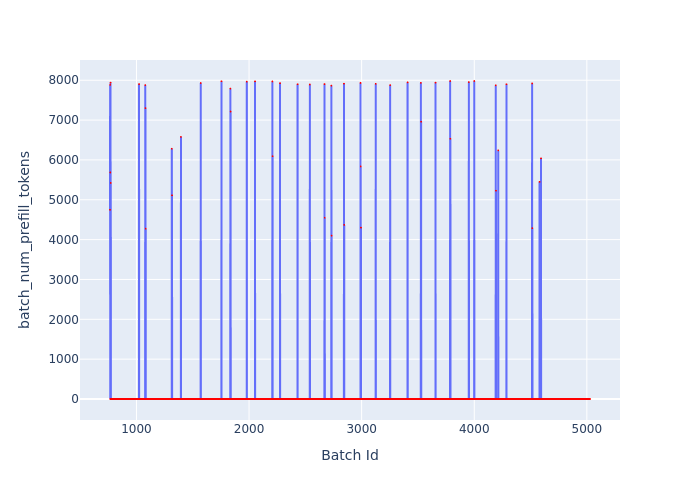

Data behind this chart, as committed beside it:
Batch Id, batch_num_prefill_tokens
765, 4748
766, 7884
767, 0
768, 5685
769, 0
770, 7940
771, 0
772, 5423
773, 0
774, 0
775, 0
776, 0
777, 0
778, 0
779, 0
780, 0
781, 0
782, 0
783, 0
784, 0
785, 0
786, 0
787, 0
788, 0
789, 0
790, 0
791, 0
792, 0
793, 0
794, 0
795, 0
796, 0
797, 0
798, 0
799, 0
800, 0
801, 0
802, 0
803, 0
804, 0
805, 0
806, 0
807, 0
808, 0
809, 0
810, 0
811, 0
812, 0
813, 0
814, 0
815, 0
816, 0
817, 0
818, 0
819, 0
820, 0
821, 0
822, 0
823, 0
824, 0
... 4,204 more rows
